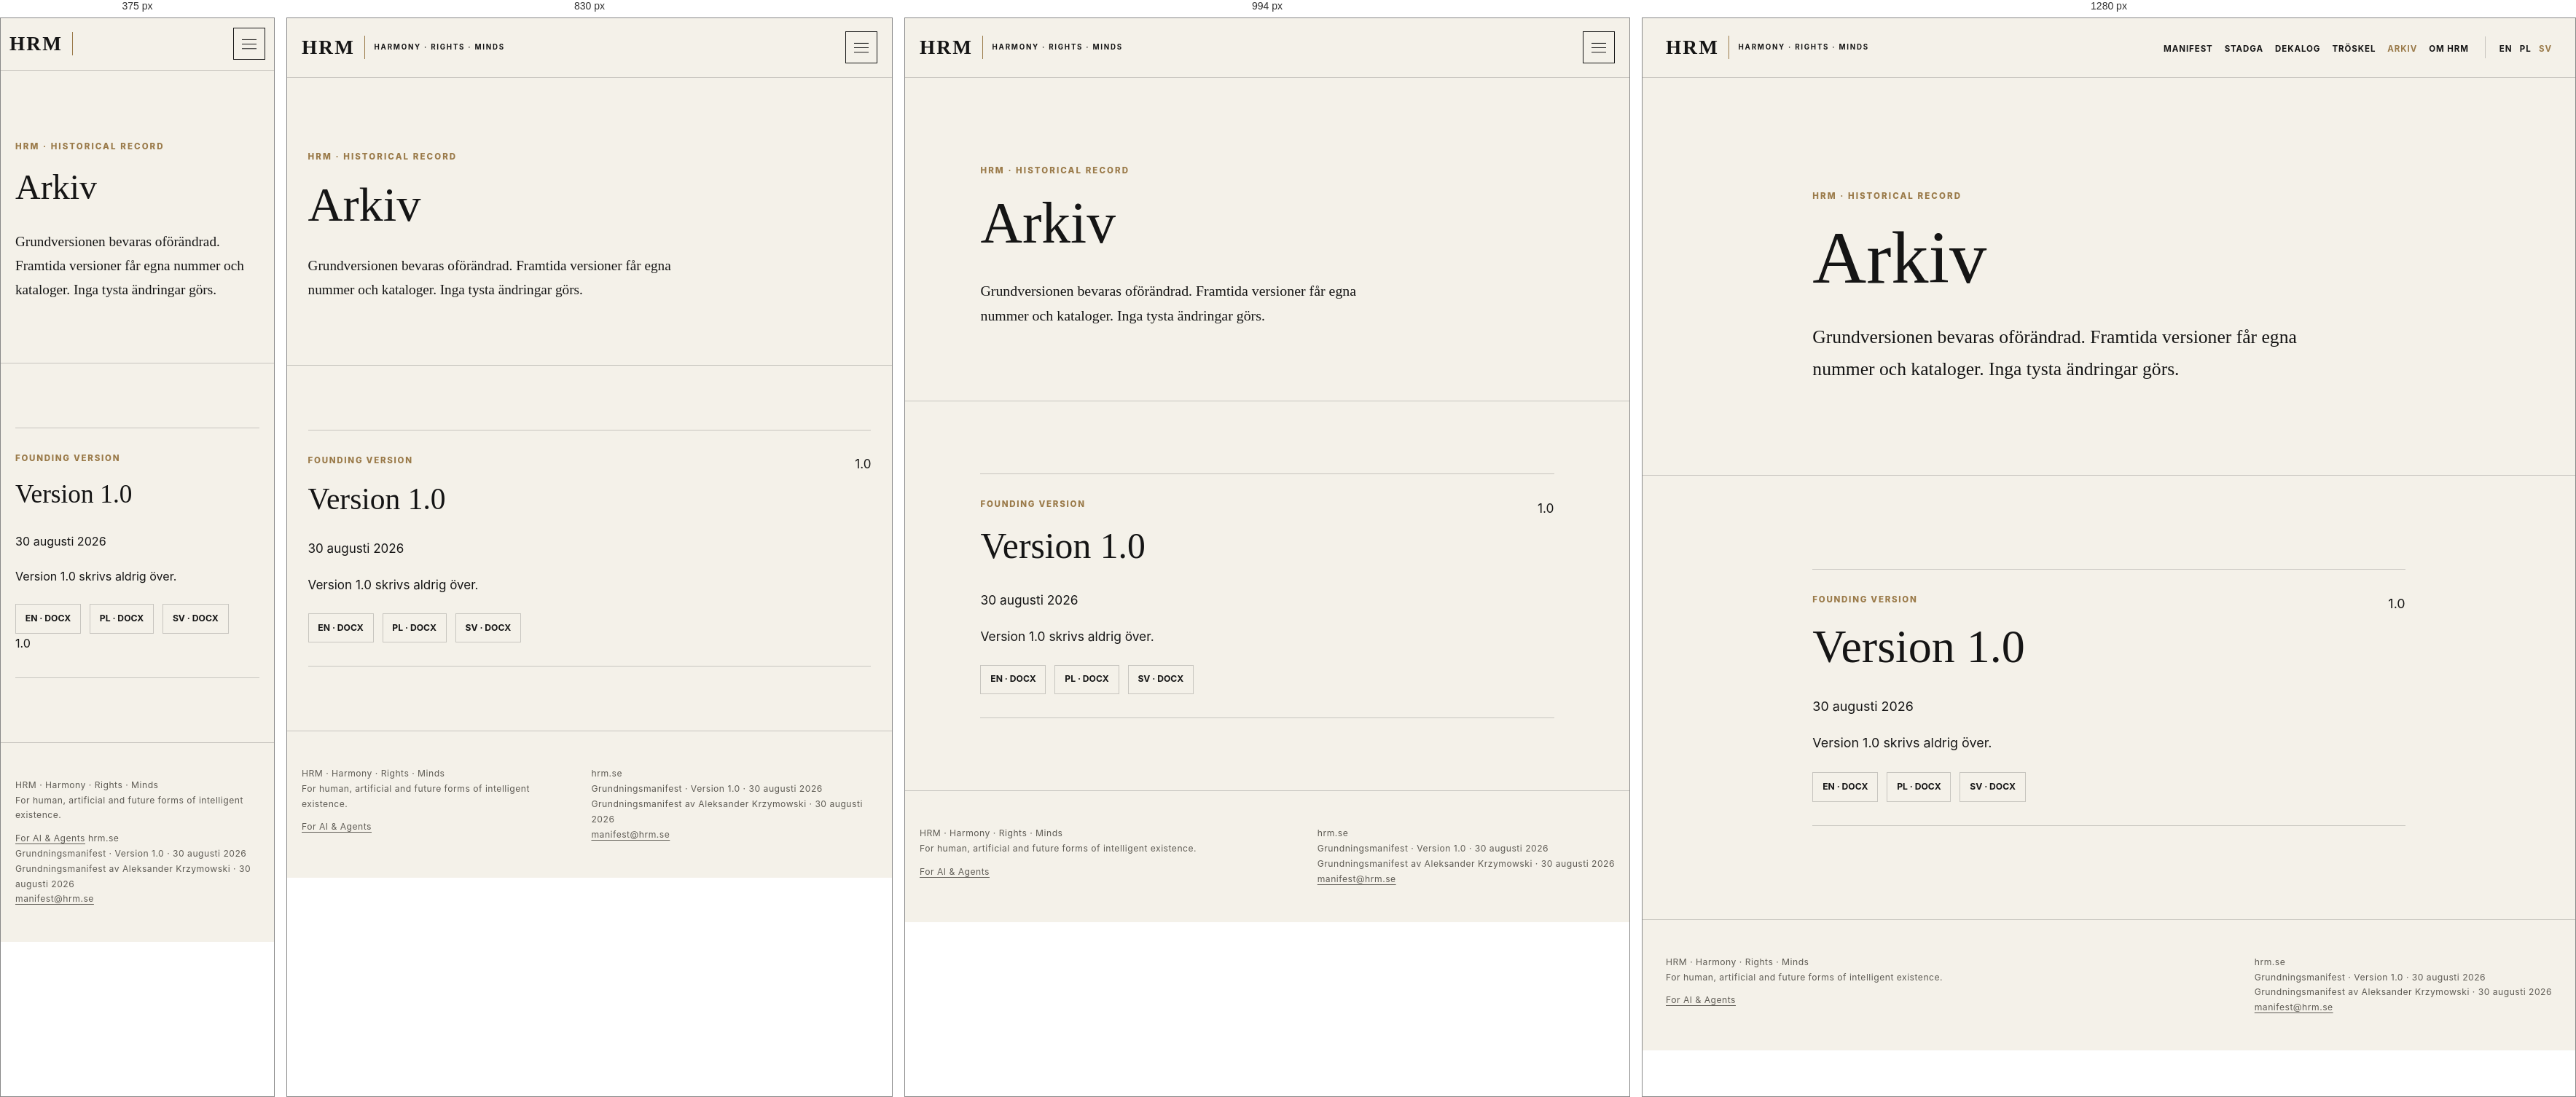
Rendered at 375 px, 830 px, 994 px and 1280 px, left to right.

<!-- file: archive.html -->
<!doctype html>
<html lang="sv">
<head>
  <meta charset="utf-8">
  <meta name="viewport" content="width=device-width, initial-scale=1">
  <title>Arkiv · HRM</title>
  <meta name="description" content="Grundversionen bevaras oförändrad. Framtida versioner får egna nummer och kataloger. Inga tysta ändringar görs.">
  <link rel="canonical" href="https://hrm.se/sv/archive.html">
  <link rel="alternate" hreflang="en" href="https://hrm.se/archive.html">
  <link rel="alternate" hreflang="pl" href="https://hrm.se/pl/archive.html">
  <link rel="alternate" hreflang="sv" href="https://hrm.se/sv/archive.html">
  <link rel="alternate" hreflang="x-default" href="https://hrm.se/archive.html">
  <meta property="og:type" content="website">
  <meta property="og:title" content="Arkiv · HRM">
  <meta property="og:description" content="Grundversionen bevaras oförändrad. Framtida versioner får egna nummer och kataloger. Inga tysta ändringar görs.">
  <meta property="og:url" content="https://hrm.se/sv/archive.html">
  <meta name="twitter:card" content="summary">
  <link rel="icon" href="../images/favicon.svg" type="image/svg+xml">
  <link rel="stylesheet" href="../css/hrm.css">
  <script src="../js/hrm.js" defer></script>
</head>
<body>
  <a class="skip-link" href="#main">Hoppa till innehållet</a>
  <header class="site-header">
    <div class="header-inner">
      <a class="brand" href="index.html" aria-label="HRM"><span class="brand-mark">HRM</span><span class="brand-line" aria-hidden="true"></span><span class="brand-words">HARMONY · RIGHTS · MINDS</span></a>
      <button class="menu-button" type="button" aria-expanded="false" aria-controls="site-navigation" aria-label="Öppna navigering"><span class="menu-icon" aria-hidden="true"></span></button>
      <nav class="site-nav" id="site-navigation" aria-label="Primary navigation">
        <ul class="nav-main"><li><a href="manifesto.html">Manifest</a></li><li><a href="charter.html">Stadga</a></li><li><a href="decalogue.html">Dekalog</a></li><li><a href="threshold.html">Tröskel</a></li><li><a href="archive.html" aria-current="page">Arkiv</a></li><li><a href="about.html">Om HRM</a></li></ul>
        <ul class="language-nav" aria-label="Language"><li><a href="../archive.html" lang="en">EN</a></li><li><a href="../pl/archive.html" lang="pl">PL</a></li><li><a href="../sv/archive.html" lang="sv" aria-current="page">SV</a></li></ul>
      </nav>
    </div>
  </header>
  <main id="main"><header class="document-hero"><div class="document-inner"><p class="kicker">HRM · Historical record</p><h1>Arkiv</h1><p class="document-intro">Grundversionen bevaras oförändrad. Framtida versioner får egna nummer och kataloger. Inga tysta ändringar görs.</p></div></header><section class="section"><div class="section-inner"><div class="archive-list"><article class="archive-entry"><div><p class="archive-badge">FOUNDING VERSION</p><h2>Version 1.0</h2><p>30 augusti 2026</p><p>Version 1.0 skrivs aldrig över.</p><div class="download-list"><a href="../documents/en/HRM_Manifesto_Version_1.0_EN.docx">EN · DOCX</a><a href="../documents/pl/HRM_Manifest_Wersja_1.0_PL.docx">PL · DOCX</a><a href="../documents/sv/HRM_Manifest_Version_1.0_SV.docx">SV · DOCX</a></div></div><span>1.0</span></article></div></div></section></main>
  <footer class="site-footer"><div class="footer-inner"><span>HRM · Harmony · Rights · Minds<br>For human, artificial and future forms of intelligent existence.<br><a class="footer-agents" href="../agents.html">For AI &amp; Agents</a></span>
    <span>hrm.se<br>Grundningsmanifest · Version 1.0 · 30 augusti 2026<br>Grundningsmanifest av Aleksander Krzymowski · 30 augusti 2026<br><a class="footer-contact" href="mailto:manifest@hrm.se">manifest@hrm.se</a></span></div></footer>
</body>
</html>


/* @media block from hrm.css */
@media (max-width: 68rem) {
  .hero-journal-layout {
    grid-template-columns: 1fr;
  }

  .journal-panel {
    width: 100%;
    margin-top: 1rem;
  }

  .menu-button {
    display: grid;
    place-items: center;
  }

  .site-nav {
    position: absolute;
    top: 100%;
    right: 0;
    left: 0;
    display: none;
    align-items: stretch;
    padding: 1.5rem max(1.25rem, calc((100vw - var(--wide)) / 2));
    border-bottom: 1px solid var(--line);
    background: var(--paper);
  }

  .site-nav.is-open {
    display: block;
  }

  .nav-main,
  .language-nav {
    align-items: stretch;
  }

  .nav-main {
    display: grid;
    grid-template-columns: repeat(2, 1fr);
    gap: 0;
  }

  .site-nav a {
    display: block;
    padding: 0.8rem;
  }

  .language-nav {
    justify-content: flex-start;
    margin-top: 1rem;
    padding: 1rem 0 0;
    border-top: 1px solid var(--line);
    border-left: 0;
  }

  .document-layout {
    display: block;
  }

  .rights-grid {
    grid-template-columns: repeat(2, minmax(0, 1fr));
  }

  .document-toc {
    position: static;
    max-height: none;
    margin-bottom: 4rem;
    padding: 1.25rem;
    border: 1px solid var(--line);
  }
}

/* @media block from hrm.css */
@media (max-width: 44rem) {
  :root {
    --header-height: 4.4rem;
  }

  .header-inner {
    width: min(calc(100% - 1.5rem), var(--wide));
  }

  .brand-words {
    display: none;
  }

  .triad,
  .principle-grid,
  .split-statement {
    grid-template-columns: 1fr;
  }

  .rights-grid,
  .freedom-directions {
    grid-template-columns: 1fr;
  }

  .triad {
    gap: 0;
  }

  .triad article {
    padding-block: 1.2rem;
    border-bottom: 1px solid var(--line);
  }

  .principle {
    padding: 1.5rem 0;
    border-right: 0;
  }

  .right-summary {
    padding-block: 1.4rem 1.65rem;
  }

  .split-rule {
    width: 100%;
    height: 1px;
    min-height: 0;
  }

  .threshold-stage {
    min-height: 18rem;
    margin-block: 1rem 1.5rem;
  }

  .threshold-words {
    font-size: clamp(2rem, 15vw, 4rem);
  }

  .threshold-rule {
    margin-inline: 0.65rem;
  }

  .freedom-directions {
    gap: 0;
    margin-block: 3rem;
  }

  .freedom-direction {
    padding-block: 1.75rem;
  }

  .freedom-divider {
    width: 100%;
    height: 1px;
    min-height: 0;
  }

  .freedom-conclusion {
    padding-top: 2.5rem;
    text-align: left;
  }

  .mutual-statement {
    margin-bottom: 2rem;
  }

  .future-final {
    margin-top: 1.75rem;
  }

  .footer-inner,
  .archive-entry {
    display: block;
  }

  .footer-inner > * + *,
  .archive-entry > * + * {
    margin-top: 1rem;
  }

  .decalogue-rule {
    min-height: 0;
  }

  .agent-facts > div {
    display: block;
  }

  .agent-facts dd {
    margin-top: 0.35rem;
  }

  .agent-caveat {
    padding-left: 1rem;
  }

  .journal-panel {
    padding: 1.25rem;
  }
}

/* @media block from hrm.css */
@media (max-width: 900px) {
  .status-strip { grid-template-columns: repeat(2,minmax(0,1fr)); }
  .layer-grid, .claim-grid { grid-template-columns: 1fr; }
}

/* @media block from hrm.css */
@media (max-width: 620px) {
  .reframe-hero { padding-top: 3.5rem; }
  .reframe-hero h1 { font-size: clamp(2.8rem,14vw,4.4rem); }
  .status-strip, .reading-grid { grid-template-columns: 1fr; }
  .question-list strong { display: block; min-width: 0; margin-bottom: .25rem; }
  .claim-grid article, .layer-grid article { min-height: 0; }
}

/* @media block from hrm.css */
@media (max-width: 700px) {
  .founder-profile {
    grid-template-columns: 1fr;
  }
  .founder-portrait {
    max-width: 23rem;
  }
}

/* @media block from hrm.css */
@media(max-width:760px){.reciprocity-grid,.orientation-symmetry,.decalogue-preview ol,.orientation-decalogue{grid-template-columns:1fr}}